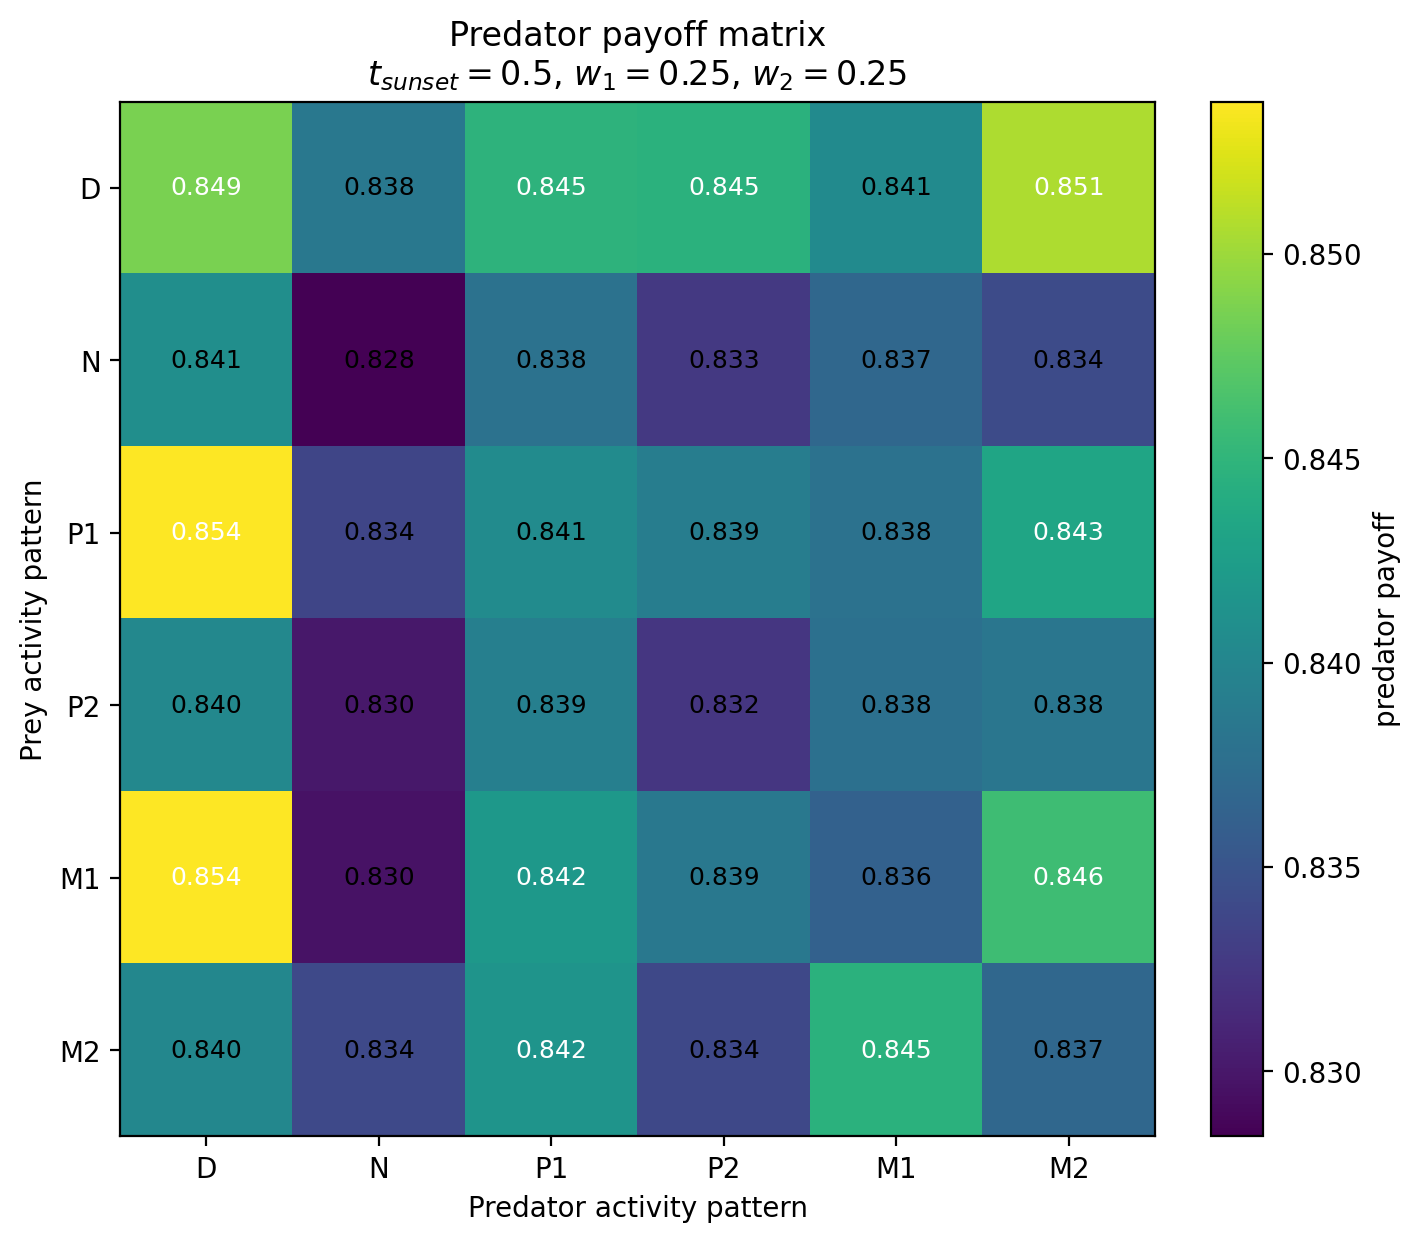

Source data for this figure (header and first rows):
Prey / Predator, D, N, P1, P2, M1, M2
D, 0.8486, 0.8385, 0.8448, 0.8446, 0.8405, 0.8506
N, 0.8409, 0.8284, 0.8379, 0.8326, 0.8369, 0.8342
P1, 0.8537, 0.8337, 0.8406, 0.8391, 0.8379, 0.8433
P2, 0.8402, 0.83, 0.8394, 0.8324, 0.8377, 0.8384
M1, 0.8537, 0.8297, 0.8419, 0.8386, 0.8362, 0.8459
M2, 0.8402, 0.834, 0.8415, 0.8339, 0.8446, 0.8368
